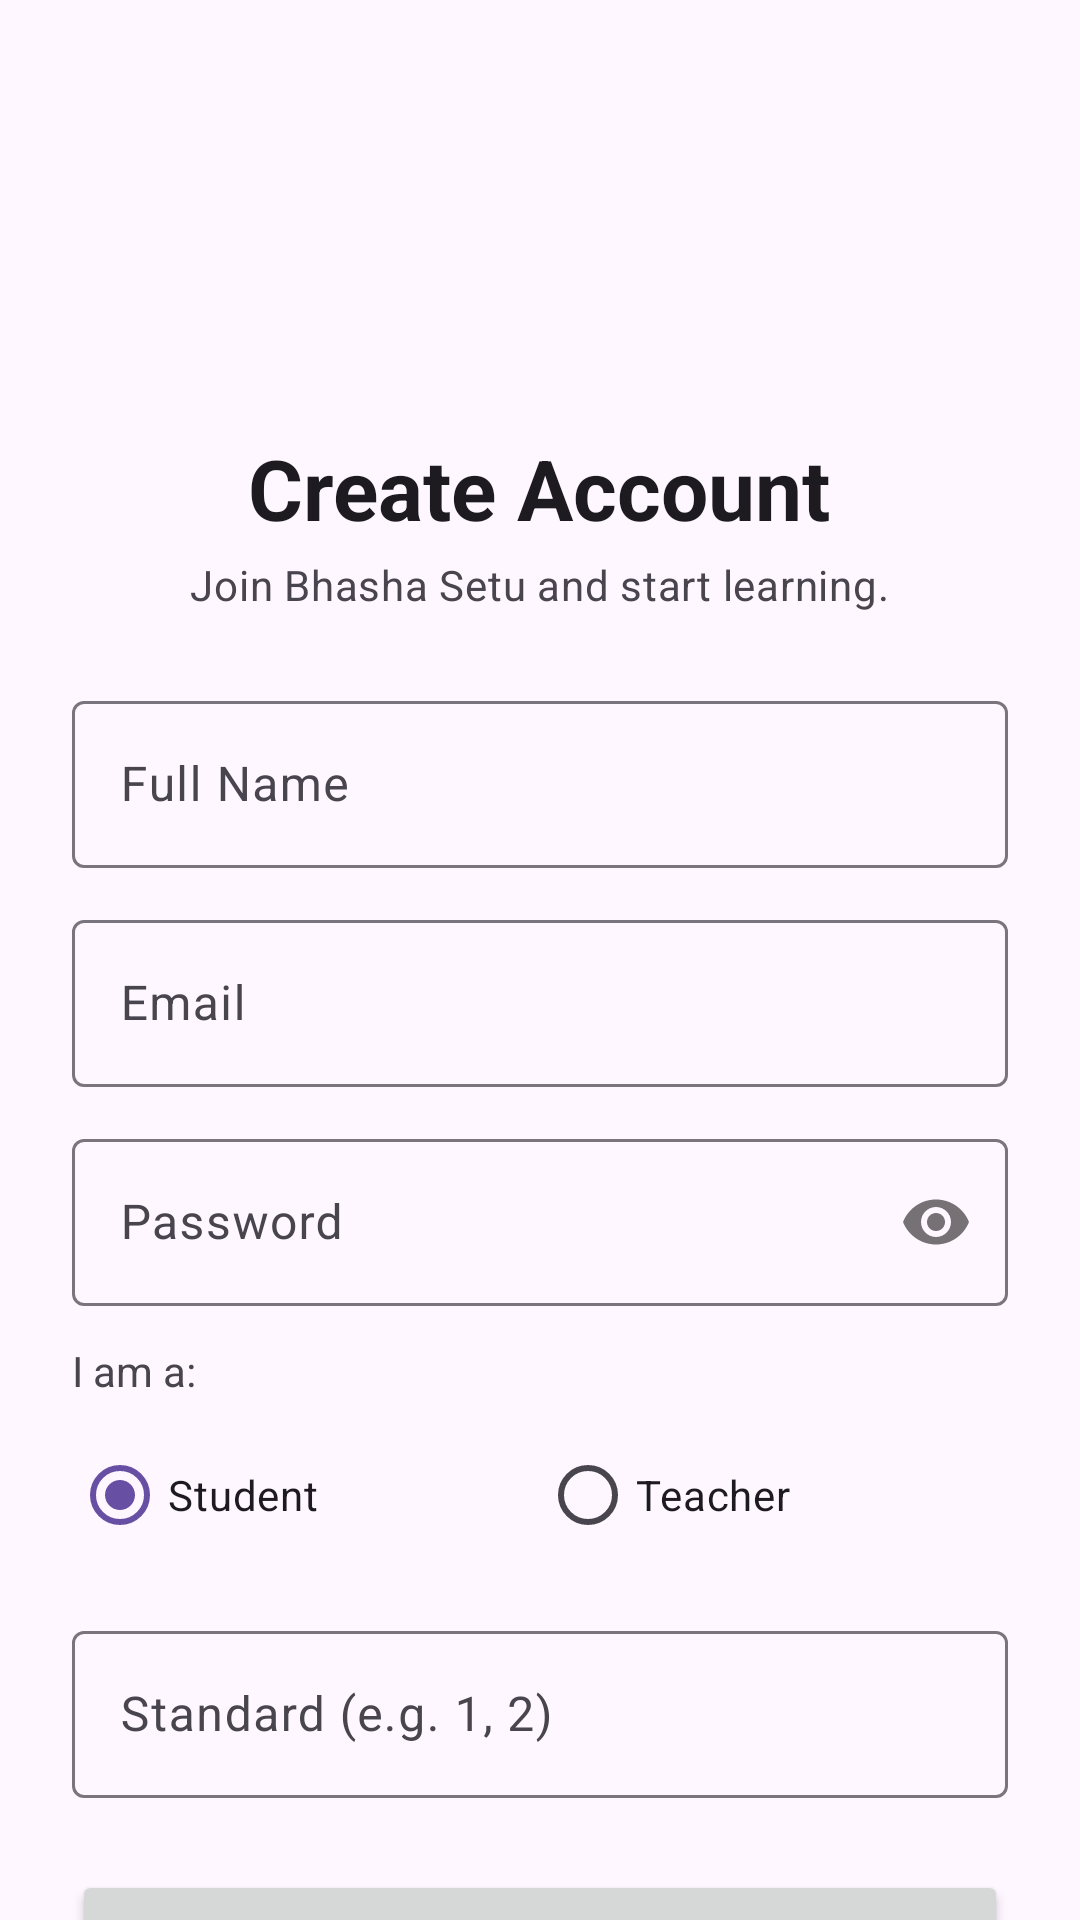

Layout XML and referenced resources for this Android screen:
<!-- AndroidManifest.xml: application theme Theme.Pbl -->
<!-- res/layout/activity_register.xml -->
<?xml version="1.0" encoding="utf-8"?>
<androidx.core.widget.NestedScrollView xmlns:android="http://schemas.android.com/apk/res/android"
    xmlns:app="http://schemas.android.com/apk/res-auto"
    android:layout_width="match_parent"
    android:layout_height="match_parent"
    android:fillViewport="true"
    android:background="@color/background">

    <LinearLayout
        android:layout_width="match_parent"
        android:layout_height="wrap_content"
        android:orientation="vertical"
        android:padding="24dp"
        android:gravity="center_horizontal">

        <ImageView
            android:id="@+id/ivLogo"
            android:layout_width="80dp"
            android:layout_height="80dp"
            android:layout_marginTop="24dp"
            android:layout_marginBottom="16dp"
            android:src="@drawable/logo"
            android:scaleType="fitCenter"/>

        <TextView
            android:layout_width="wrap_content"
            android:layout_height="wrap_content"
            android:text="Create Account"
            android:textAppearance="@style/TextAppearance.Material3.HeadlineMedium"
            android:textColor="?attr/colorOnSurface"
            android:textStyle="bold"
            android:layout_marginBottom="4dp"/>

        <TextView
            android:layout_width="wrap_content"
            android:layout_height="wrap_content"
            android:text="Join Bhasha Setu and start learning."
            android:textAppearance="@style/TextAppearance.Material3.BodyMedium"
            android:textColor="?attr/colorOnSurfaceVariant"
            android:layout_marginBottom="24dp"/>

        <com.google.android.material.textfield.TextInputLayout
            android:layout_width="match_parent"
            android:layout_height="wrap_content"
            android:hint="Full Name"
            style="@style/Widget.Material3.TextInputLayout.OutlinedBox"
            android:layout_marginBottom="12dp">
            <com.google.android.material.textfield.TextInputEditText
                android:id="@+id/etName"
                android:layout_width="match_parent"
                android:layout_height="wrap_content"
                android:inputType="textPersonName"/>
        </com.google.android.material.textfield.TextInputLayout>

        <com.google.android.material.textfield.TextInputLayout
            android:layout_width="match_parent"
            android:layout_height="wrap_content"
            android:hint="Email"
            style="@style/Widget.Material3.TextInputLayout.OutlinedBox"
            android:layout_marginBottom="12dp">
            <com.google.android.material.textfield.TextInputEditText
                android:id="@+id/etEmail"
                android:layout_width="match_parent"
                android:layout_height="wrap_content"
                android:inputType="textEmailAddress"/>
        </com.google.android.material.textfield.TextInputLayout>

        <com.google.android.material.textfield.TextInputLayout
            android:layout_width="match_parent"
            android:layout_height="wrap_content"
            android:hint="Password"
            app:passwordToggleEnabled="true"
            style="@style/Widget.Material3.TextInputLayout.OutlinedBox"
            android:layout_marginBottom="12dp">
            <com.google.android.material.textfield.TextInputEditText
                android:id="@+id/etPassword"
                android:layout_width="match_parent"
                android:layout_height="wrap_content"
                android:inputType="textPassword"/>
        </com.google.android.material.textfield.TextInputLayout>

        <TextView
            android:layout_width="wrap_content"
            android:layout_height="wrap_content"
            android:text="I am a:"
            android:layout_gravity="start"
            android:layout_marginBottom="8dp"/>

        <RadioGroup
            android:id="@+id/rgRole"
            android:layout_width="match_parent"
            android:layout_height="wrap_content"
            android:orientation="horizontal"
            android:layout_marginBottom="16dp">
            <RadioButton
                android:id="@+id/rbStudent"
                android:layout_width="0dp"
                android:layout_height="wrap_content"
                android:layout_weight="1"
                android:text="Student"
                android:checked="true"/>
            <RadioButton
                android:id="@+id/rbTeacher"
                android:layout_width="0dp"
                android:layout_height="wrap_content"
                android:layout_weight="1"
                android:text="Teacher"/>
        </RadioGroup>

        
        <com.google.android.material.textfield.TextInputLayout
            android:id="@+id/tilAccessCode"
            android:layout_width="match_parent"
            android:layout_height="wrap_content"
            android:hint="Teacher Access Code"
            app:helperText="Enter the authorized teacher access code."
            app:errorEnabled="true"
            style="@style/Widget.Material3.TextInputLayout.OutlinedBox"
            android:layout_marginBottom="12dp"
            android:visibility="gone">
            <com.google.android.material.textfield.TextInputEditText
                android:id="@+id/etAccessCode"
                android:layout_width="match_parent"
                android:layout_height="wrap_content"
                android:inputType="textPassword"/>
        </com.google.android.material.textfield.TextInputLayout>

        <com.google.android.material.textfield.TextInputLayout
            android:id="@+id/tilStandard"
            android:layout_width="match_parent"
            android:layout_height="wrap_content"
            android:hint="Standard (e.g. 1, 2)"
            style="@style/Widget.Material3.TextInputLayout.OutlinedBox"
            android:layout_marginBottom="24dp">
            <com.google.android.material.textfield.TextInputEditText
                android:id="@+id/etStandard"
                android:layout_width="match_parent"
                android:layout_height="wrap_content"
                android:inputType="number"/>
        </com.google.android.material.textfield.TextInputLayout>

        <Button
            android:id="@+id/btnRegister"
            android:layout_width="match_parent"
            android:layout_height="56dp"
            android:text="Register"
            android:layout_marginBottom="16dp"/>

        <com.google.android.material.button.MaterialButton
            android:id="@+id/btnGoogleRegister"
            style="@style/Widget.Material3.Button.OutlinedButton"
            android:layout_width="match_parent"
            android:layout_height="56dp"
            android:text="Continue with Google"
            app:icon="@drawable/ic_google"
            app:iconGravity="textStart"
            android:layout_marginBottom="16dp"/>

        <TextView
            android:id="@+id/tvLogin"
            android:layout_width="wrap_content"
            android:layout_height="wrap_content"
            android:text="Already have an account? Login"
            android:textColor="@color/primary"
            android:clickable="true"
            android:focusable="true"
            android:layout_marginBottom="24dp"/>

    </LinearLayout>
</androidx.core.widget.NestedScrollView>
<!-- resources referenced by this layout -->
<resources>
  <color name="background">#FEF7FF</color>
  <color name="primary">#6750A4</color>
  <!-- drawable ic_google (drawable) -->
  <vector xmlns:android="http://schemas.android.com/apk/res/android"
      xmlns:aapt="http://schemas.android.com/aapt"
      android:width="24dp"
      android:height="24dp"
      android:viewportWidth="24"
      android:viewportHeight="24">
    <path
        android:pathData="M22.56,12.25c0,-0.78 -0.07,-1.53 -0.2,-2.25L12,10v4.26h5.92c-0.26,1.37 -1.04,2.53 -2.21,3.31v2.77h3.57c2.08,-1.92 3.28,-4.74 3.28,-8.09z"
        android:fillColor="#4285F4"/>
    <path
        android:pathData="M12,23c2.97,0 5.46,-0.98 7.28,-2.66l-3.57,-2.77c-0.99,0.66 -2.23,1.06 -3.71,1.06 -2.86,0 -5.29,-1.93 -6.16,-4.53H2.18v2.84C3.99,20.53 7.7,23 12,23z"
        android:fillColor="#34A853"/>
    <path
        android:pathData="M5.84,14.09c-0.22,-0.66 -0.35,-1.36 -0.35,-2.09s0.13,-1.43 0.35,-2.09V7.07H2.18C1.43,8.55 1,10.22 1,12s0.43,3.45 1.18,4.93l3.66,-2.84z"
        android:fillColor="#FBBC05"/>
    <path
        android:pathData="M12,5.38c1.62,0 3.06,0.56 4.21,1.64l3.15,-3.15C17.45,2.09 14.97,1 12,1 7.7,1 3.99,3.47 2.18,7.07l3.66,2.84c0.87,-2.6 3.3,-4.53 12,-4.53z"
        android:fillColor="#EA4335"/>
  </vector>
  <style name="Theme.Pbl" parent="Base.Theme.Pbl" />
  <style name="Base.Theme.Pbl" parent="Theme.Material3.DayNight.NoActionBar">
          
          <item name="colorPrimary">@color/primary</item>
          <item name="colorOnPrimary">@color/onPrimary</item>
          <item name="colorPrimaryContainer">@color/primaryContainer</item>
          <item name="colorOnPrimaryContainer">@color/onPrimaryContainer</item>
  
          <item name="colorSecondary">@color/secondary</item>
          <item name="colorOnSecondary">@color/onSecondary</item>
          <item name="colorSecondaryContainer">@color/secondaryContainer</item>
          <item name="colorOnSecondaryContainer">@color/onSecondaryContainer</item>
  
          <item name="colorTertiary">@color/tertiary</item>
          <item name="colorOnTertiary">@color/onTertiary</item>
          <item name="colorTertiaryContainer">@color/tertiaryContainer</item>
          <item name="colorOnTertiaryContainer">@color/onTertiaryContainer</item>
  
          <item name="android:navigationBarColor">@android:color/transparent</item>
          <item name="android:statusBarColor">@android:color/transparent</item>
          <item name="android:windowLightStatusBar">true</item>
      </style>
  <color name="onPrimary">#FFFFFF</color>
  <color name="primaryContainer">#EADDFF</color>
  <color name="onPrimaryContainer">#21005D</color>
  <color name="secondary">#625B71</color>
  <color name="onSecondary">#FFFFFF</color>
  <color name="secondaryContainer">#E8DEF8</color>
  <color name="onSecondaryContainer">#1D192B</color>
  <color name="tertiary">#7D5260</color>
  <color name="onTertiary">#FFFFFF</color>
  <color name="tertiaryContainer">#FFD8E4</color>
  <color name="onTertiaryContainer">#31111D</color>
</resources>
